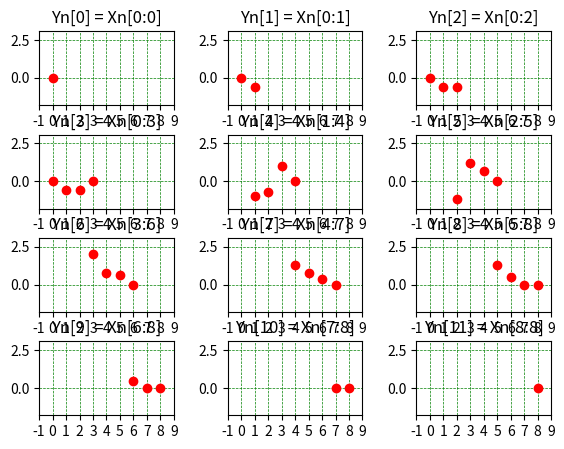

Reproduce this figure in Python.
'''
Reference Book  : The Scientist and Engineer's Guide to  Digital Signal Processing
                    By Steven W. Smith, Ph.D.
Chapter 6       : Convolution
Paragraph       : Output Side Algorithm
              

This module demonstrates Outside contribution Algorithm of convolution

[redacted]
__license__ = "GPL"
__version__ = "1.0.0"
[redacted]
__email__ = "[email redacted]"
'''

#import libraries
import numpy as np
import matplotlib.pyplot as plt

#Input
xn=np.array([0, -1, -1.2, 2, 1.3, 1.3, 0.8, 0, 0.7])

#Impulse Response
hn=np.array([1, 0.6, 0.5, 0])

#Convolution
yn=np.convolve(xn,hn)

#Min Max value for ploting
yn_max=np.max(yn)
yn_min=np.min(yn)

#lengh of xn, hn and yn
hn_len=len(hn)
xn_len=len(xn)
yn_len=hn_len+xn_len-1

#number of columns in plot
subplot_cols=3

#number of row in plot : Calcultion
subplot_rows=(yn_len/subplot_cols)
temp=int(subplot_rows)
if subplot_rows > temp:
    subplot_rows=temp+1
subplot_rows=int(subplot_rows)

#figure (Matplotlib.pyplot)
fig2=plt.figure("Convolution : Input Contribution for Each Ouput ")
#adjust space between subplots
plt.subplots_adjust(left=0.1,bottom=0.1,right=0.9,top=0.9, 
                    wspace=0.4,hspace=0.4)

#Calculation for each output and plot on graph
for index in range(yn_len):
    #finding out valid xn and hn
    if index < (hn_len):
        xn_i=0
        xn_c=xn[0:index+1]
        hn_c=hn[0:index+1]
    elif index > (xn_len-1):
        xn_i=index-(hn_len-1)
        j=hn_len-1
        xn_c=xn[xn_i:xn_i+j]
        hn_c=hn[index-xn_len+1:hn_len]
    else:
        xn_i=index-(hn_len-1)
        xn_c=xn[xn_i:xn_i+hn_len]
        hn_c=hn
    #calculate xn_c length    
    len_xn_c=len(xn_c)

    #flip hn and calculate yn
    yn_c=xn_c*np.array(hn_c)

    titleStr=f"Yn[{index}] = Xn[{xn_i}:{xn_i+len_xn_c-1}]"
    #subplot
    plt.subplot(subplot_rows,subplot_cols,index+1)
    #generate x and plot yn_c
    x=np.arange(xn_i,xn_i+len_xn_c,1)
    plt.plot(x,yn_c,'ro')
   
    #Set X and Y Limit,grid and legend
    plt.xlim(-1,xn_len)
    plt.ylim(yn_min,yn_max)
    plt.xticks(np.arange(-1,xn_len+1,1))
    plt.grid(color = 'green', linestyle = '--', linewidth = 0.5)
    plt.title(titleStr)
   # plt.title(f"Yn[{index}]")
   # plt.legend()
    
plt.show()    

